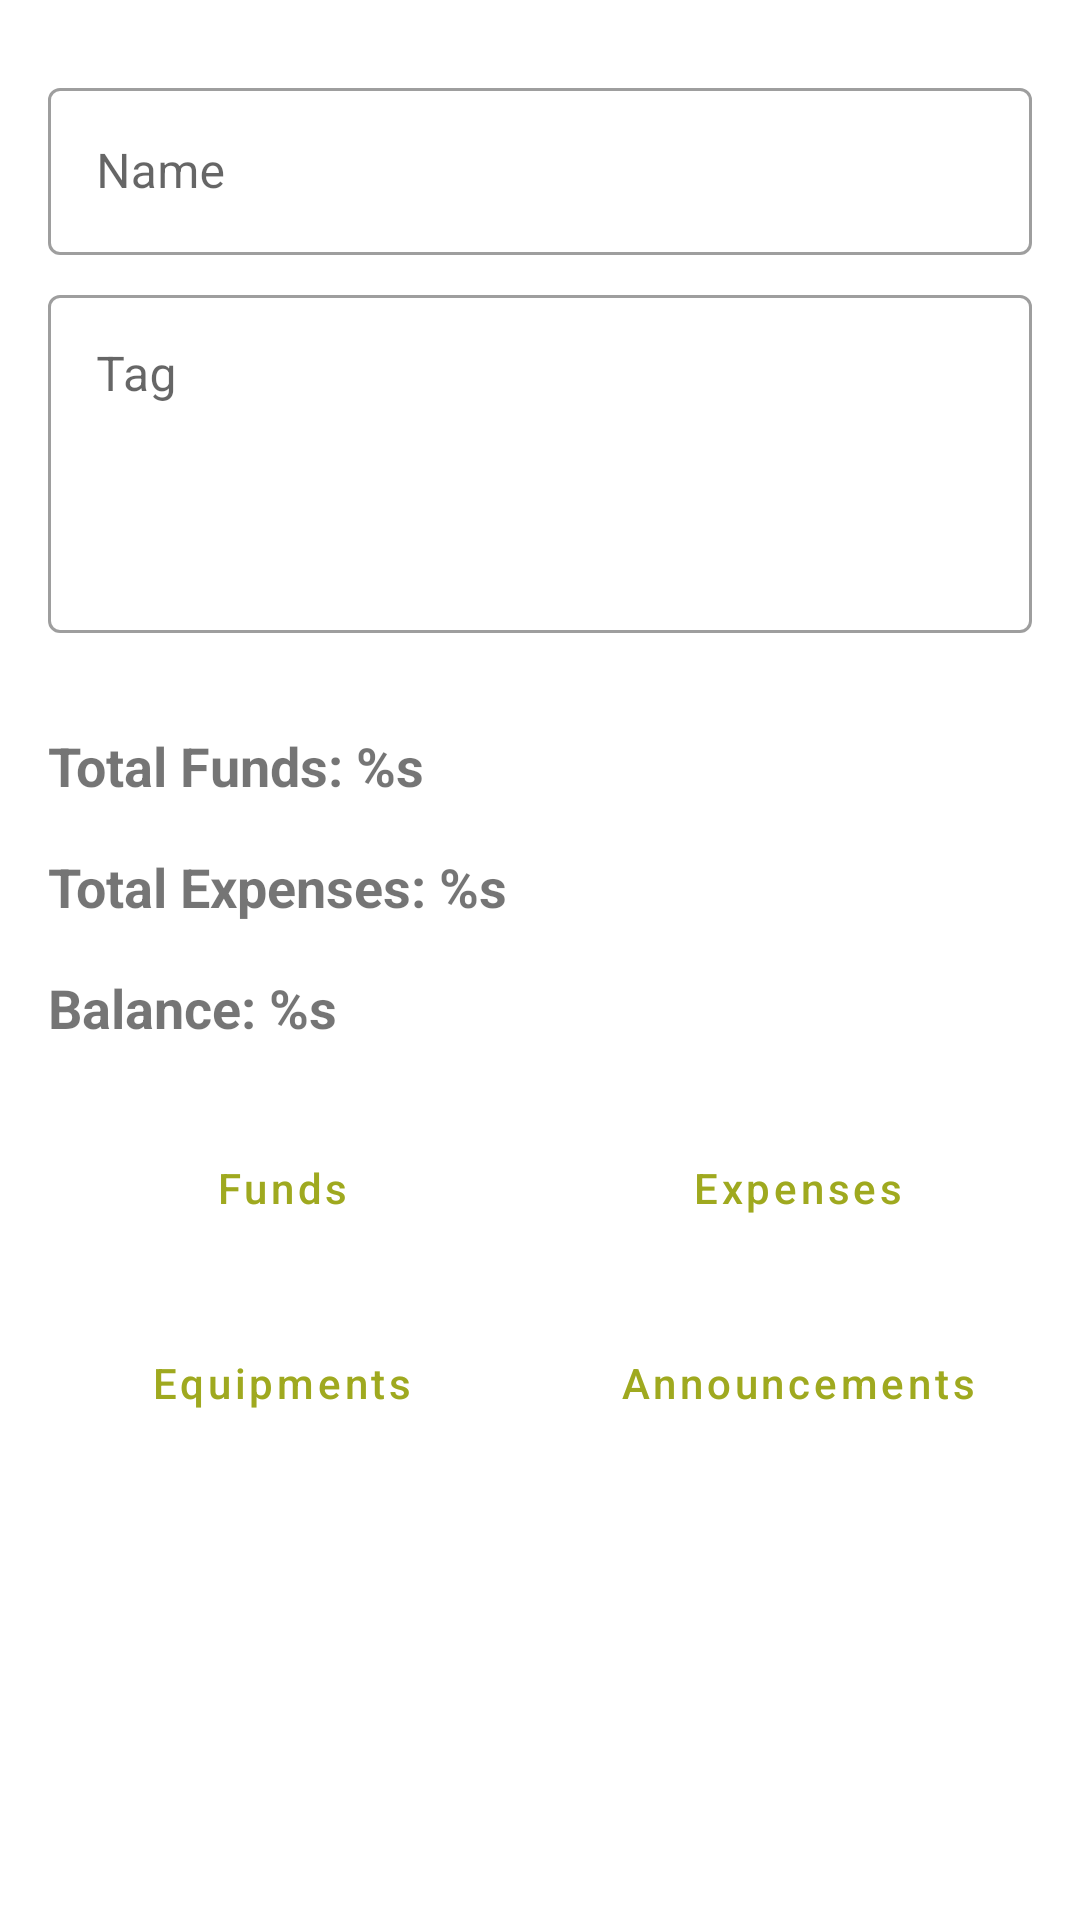

This screen was rendered from an Android layout file. Write that file and the resources it references.
<!-- AndroidManifest.xml: application theme Theme.MySociety -->
<!-- res/layout/fragment_sport_details.xml -->
<?xml version="1.0" encoding="utf-8"?>
<androidx.constraintlayout.widget.ConstraintLayout xmlns:android="http://schemas.android.com/apk/res/android"
    xmlns:app="http://schemas.android.com/apk/res-auto"
    xmlns:tools="http://schemas.android.com/tools"
    android:layout_width="match_parent"
    android:layout_height="match_parent"
    android:padding="16dp"
    tools:context=".dashboard.DashboardActivity">

    <com.google.android.material.textfield.TextInputLayout
        android:id="@+id/name_container"
        style="@style/Profile.Constraint.Input"
        app:layout_constraintEnd_toEndOf="parent"
        app:layout_constraintStart_toStartOf="parent"
        app:layout_constraintTop_toTopOf="parent" >
        <EditText
            android:id="@+id/name"
            android:layout_width="match_parent"
            android:layout_height="wrap_content"
            android:hint="@string/prompt_sport_name"
            android:inputType="text"
            android:importantForAutofill="no" />
    </com.google.android.material.textfield.TextInputLayout>

    <com.google.android.material.textfield.TextInputLayout
        android:id="@+id/tag_container"
        style="@style/Profile.Constraint.Input"
        app:layout_constraintEnd_toEndOf="parent"
        app:layout_constraintStart_toStartOf="parent"
        app:layout_constraintTop_toBottomOf="@+id/name_container">
        <EditText
            android:id="@+id/tag"
            android:layout_width="match_parent"
            android:layout_height="wrap_content"
            android:hint="@string/prompt_sport_tag"
            android:inputType="textMultiLine"
            android:lines="4"
            android:gravity="start"
            android:importantForAutofill="no" />
    </com.google.android.material.textfield.TextInputLayout>

    <LinearLayout
        android:id="@+id/actions"
        android:layout_width="match_parent"
        android:layout_marginTop="16dp"
        android:layout_height="wrap_content"
        app:layout_constraintEnd_toEndOf="parent"
        app:layout_constraintStart_toStartOf="parent"
        app:layout_constraintTop_toBottomOf="@+id/tag_container"
        android:orientation="vertical">

        <TextView
            android:id="@+id/totalFunds"
            android:layout_width="match_parent"
            android:layout_marginTop="16dp"
            android:text="@string/info_total_funds"
            android:textSize="18sp"
            android:textStyle="bold"
            android:layout_height="wrap_content" />

        <TextView
            android:id="@+id/totalExpenses"
            android:layout_width="match_parent"
            android:layout_marginTop="16dp"
            android:text="@string/info_total_expenses"
            android:textSize="18sp"
            android:textStyle="bold"
            android:layout_height="wrap_content" />

        <TextView
            android:id="@+id/balance"
            android:layout_width="match_parent"
            android:layout_marginTop="16dp"
            android:text="@string/info_balance"
            android:textSize="18sp"
            android:textStyle="bold"
            android:layout_height="wrap_content" />

        <LinearLayout
            android:layout_width="match_parent"
            android:layout_marginTop="16dp"
            android:layout_height="65dp"
            android:weightSum="2"
            android:orientation="horizontal">

            <Button
                android:id="@+id/funds"
                style="@style/Actions.OutlinedButton"
                android:text="@string/action_update_funds"
                android:layout_weight="1"
                android:layout_marginEnd="8dp" />

            <Button
                android:id="@+id/expenses"
                style="@style/Actions.OutlinedButton"
                android:text="@string/action_update_expenses"
                android:layout_weight="1"
                android:layout_marginStart="8dp" />

        </LinearLayout>

        <LinearLayout
            android:layout_width="match_parent"
            android:layout_height="65dp"
            android:weightSum="2"
            android:orientation="horizontal">

            <Button
                android:id="@+id/equipments"
                style="@style/Actions.OutlinedButton"
                android:text="@string/action_update_equipments"
                android:layout_weight="1"
                android:layout_marginEnd="8dp" />

            <Button
                android:id="@+id/announcements"
                style="@style/Actions.OutlinedButton"
                android:text="@string/action_update_announcements"
                android:layout_weight="1"
                android:layout_marginStart="8dp" />

        </LinearLayout>

    </LinearLayout>

    <Button
        android:id="@+id/save"
        style="@style/Actions.Button"
        android:text="@string/action_save"
        app:layout_constraintBottom_toBottomOf="parent"
        app:layout_constraintEnd_toEndOf="parent"
        app:layout_constraintStart_toStartOf="parent"
        app:layout_constraintTop_toBottomOf="@+id/actions" />

</androidx.constraintlayout.widget.ConstraintLayout>
<!-- resources referenced by this layout -->
<resources>
  <string name="action_save">Save</string>
  <string name="action_update_announcements">Announcements</string>
  <string name="action_update_equipments">Equipments</string>
  <string name="action_update_expenses">Expenses</string>
  <string name="action_update_funds">Funds</string>
  <string name="info_balance">Balance: %s</string>
  <string name="info_total_expenses">Total Expenses: %s</string>
  <string name="info_total_funds">Total Funds: %s</string>
  <string name="prompt_sport_name">Name</string>
  <string name="prompt_sport_tag">Tag</string>
  <style name="Actions.Button" parent="Widget.MaterialComponents.Button">
          <item name="android:layout_width">match_parent</item>
          <item name="android:layout_height">64dp</item>
          <item name="android:layout_gravity">start</item>
          <item name="android:layout_marginTop">8dp</item>
          <item name="android:enabled">true</item>
          <item name="textAllCaps">false</item>
      </style>
  <style name="Actions.OutlinedButton" parent="Widget.MaterialComponents.Button.OutlinedButton">
          <item name="android:layout_width">match_parent</item>
          <item name="android:layout_height">64dp</item>
          <item name="android:layout_gravity">start</item>
          <item name="android:layout_marginTop">16dp</item>
          <item name="textAllCaps">false</item>
          <item name="android:enabled">true</item>
      </style>
  <style name="Profile.Constraint.Input" parent="Profile.Input">
          <item name="android:layout_marginTop">8dp</item>
      </style>
  <style name="Theme.MySociety" parent="Theme.MaterialComponents.DayNight.DarkActionBar">
          
          <item name="colorPrimary">@color/primary_500</item>
          <item name="colorPrimaryVariant">@color/primary_700</item>
          <item name="colorOnPrimary">@color/white</item>
          
          <item name="colorSecondary">@color/secondary_200</item>
          <item name="colorSecondaryVariant">@color/secondary_700</item>
          <item name="colorOnSecondary">@color/black</item>
          
          <item name="android:statusBarColor" tools:targetApi="l">?attr/colorPrimaryVariant</item>
          
      </style>
  <style name="Profile.Input" parent="Widget.MaterialComponents.TextInputLayout.OutlinedBox">
          <item name="android:layout_width">match_parent</item>
          <item name="android:layout_height">wrap_content</item>
      </style>
  <color name="primary_500">#9FA91F</color>
  <color name="primary_700">#9FA91F</color>
  <color name="white">#FFFFFFFF</color>
  <color name="secondary_200">#007BA7</color>
  <color name="secondary_700">#007BA7</color>
  <color name="black">#FF000000</color>
</resources>
